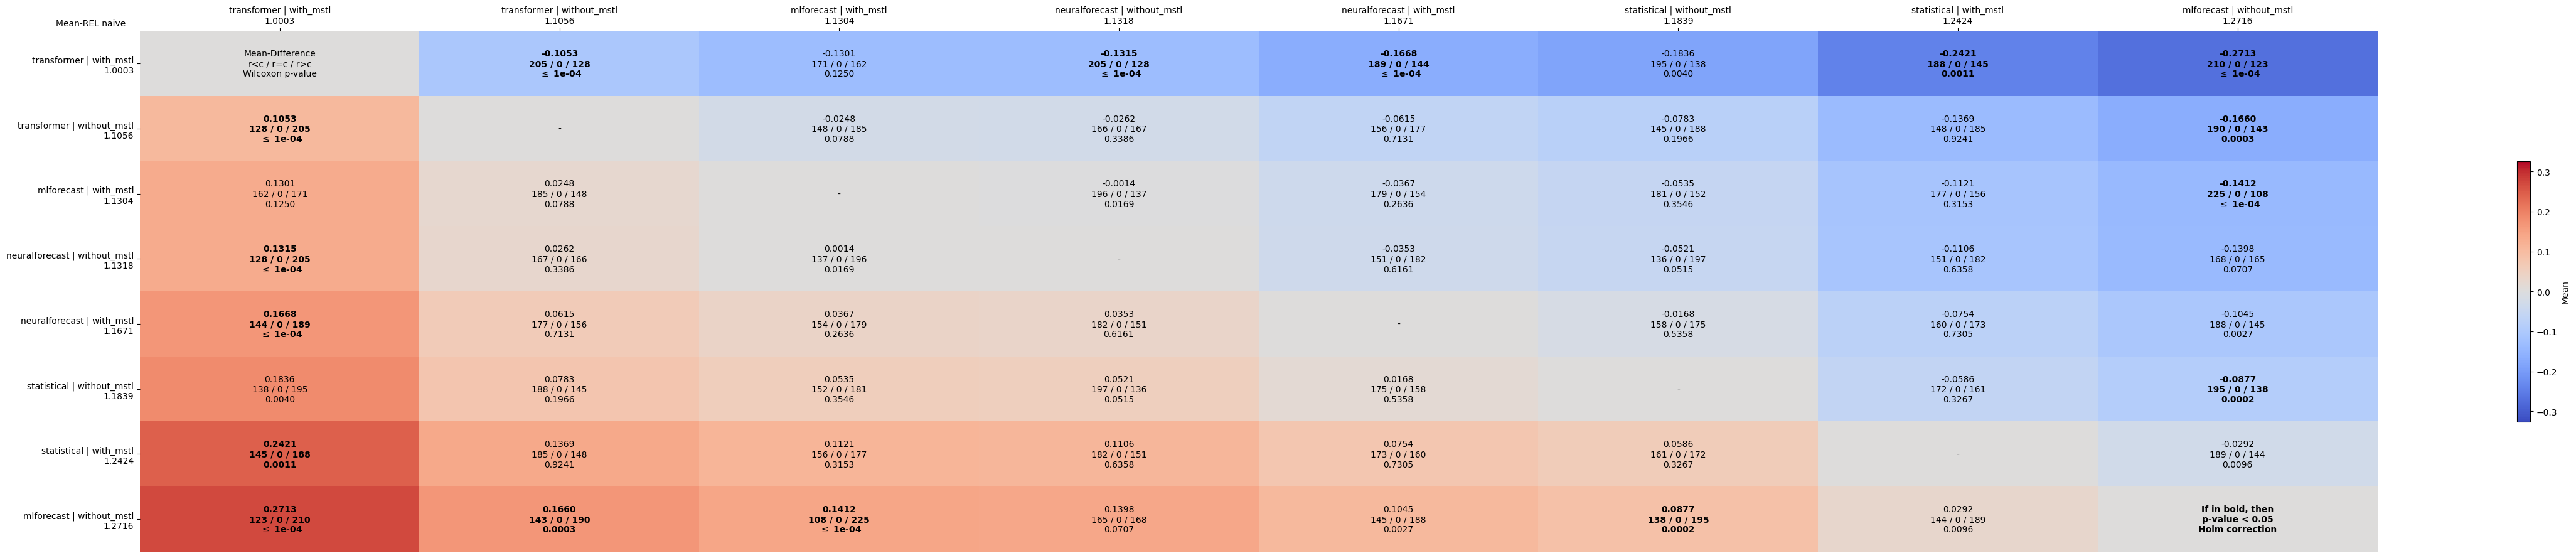

The data file committed next to this chart (first rows):
comparates, transformer | with_mstl, transformer | without_mstl, mlforecast | with_mstl, neuralforecast | without_mstl, neuralforecast | with_mstl, statistical | without_mstl, statistical | with_mstl, mlforecast | without_mstl
transformer | with_mstl, Mean-Difference?r<c / r=c / r>c?Wilcoxon…, -0.1053?205 / 0 / 128? $\leq$ 1e-04, -0.1301?171 / 0 / 162?0.1250, -0.1315?205 / 0 / 128? $\leq$ 1e-04, -0.1668?189 / 0 / 144? $\leq$ 1e-04, -0.1836?195 / 0 / 138?0.0040, -0.2421?188 / 0 / 145?0.0011, -0.2713?210 / 0 / 123? $\leq$ 1e-04
transformer | without_mstl, 0.1053?128 / 0 / 205? $\leq$ 1e-04, -, -0.0248?148 / 0 / 185?0.0788, -0.0262?166 / 0 / 167?0.3386, -0.0615?156 / 0 / 177?0.7131, -0.0783?145 / 0 / 188?0.1966, -0.1369?148 / 0 / 185?0.9241, -0.1660?190 / 0 / 143?0.0003
mlforecast | with_mstl, 0.1301?162 / 0 / 171?0.1250, 0.0248?185 / 0 / 148?0.0788, -, -0.0014?196 / 0 / 137?0.0169, -0.0367?179 / 0 / 154?0.2636, -0.0535?181 / 0 / 152?0.3546, -0.1121?177 / 0 / 156?0.3153, -0.1412?225 / 0 / 108? $\leq$ 1e-04
neuralforecast | without_mstl, 0.1315?128 / 0 / 205? $\leq$ 1e-04, 0.0262?167 / 0 / 166?0.3386, 0.0014?137 / 0 / 196?0.0169, -, -0.0353?151 / 0 / 182?0.6161, -0.0521?136 / 0 / 197?0.0515, -0.1106?151 / 0 / 182?0.6358, -0.1398?168 / 0 / 165?0.0707
neuralforecast | with_mstl, 0.1668?144 / 0 / 189? $\leq$ 1e-04, 0.0615?177 / 0 / 156?0.7131, 0.0367?154 / 0 / 179?0.2636, 0.0353?182 / 0 / 151?0.6161, -, -0.0168?158 / 0 / 175?0.5358, -0.0754?160 / 0 / 173?0.7305, -0.1045?188 / 0 / 145?0.0027
statistical | without_mstl, 0.1836?138 / 0 / 195?0.0040, 0.0783?188 / 0 / 145?0.1966, 0.0535?152 / 0 / 181?0.3546, 0.0521?197 / 0 / 136?0.0515, 0.0168?175 / 0 / 158?0.5358, -, -0.0586?172 / 0 / 161?0.3267, -0.0877?195 / 0 / 138?0.0002
statistical | with_mstl, 0.2421?145 / 0 / 188?0.0011, 0.1369?185 / 0 / 148?0.9241, 0.1121?156 / 0 / 177?0.3153, 0.1106?182 / 0 / 151?0.6358, 0.0754?173 / 0 / 160?0.7305, 0.0586?161 / 0 / 172?0.3267, -, -0.0292?189 / 0 / 144?0.0096
mlforecast | without_mstl, 0.2713?123 / 0 / 210? $\leq$ 1e-04, 0.1660?143 / 0 / 190?0.0003, 0.1412?108 / 0 / 225? $\leq$ 1e-04, 0.1398?165 / 0 / 168?0.0707, 0.1045?145 / 0 / 188?0.0027, 0.0877?138 / 0 / 195?0.0002, 0.0292?144 / 0 / 189?0.0096, If in bold, then?p-value < 0.05?Holm cor…
